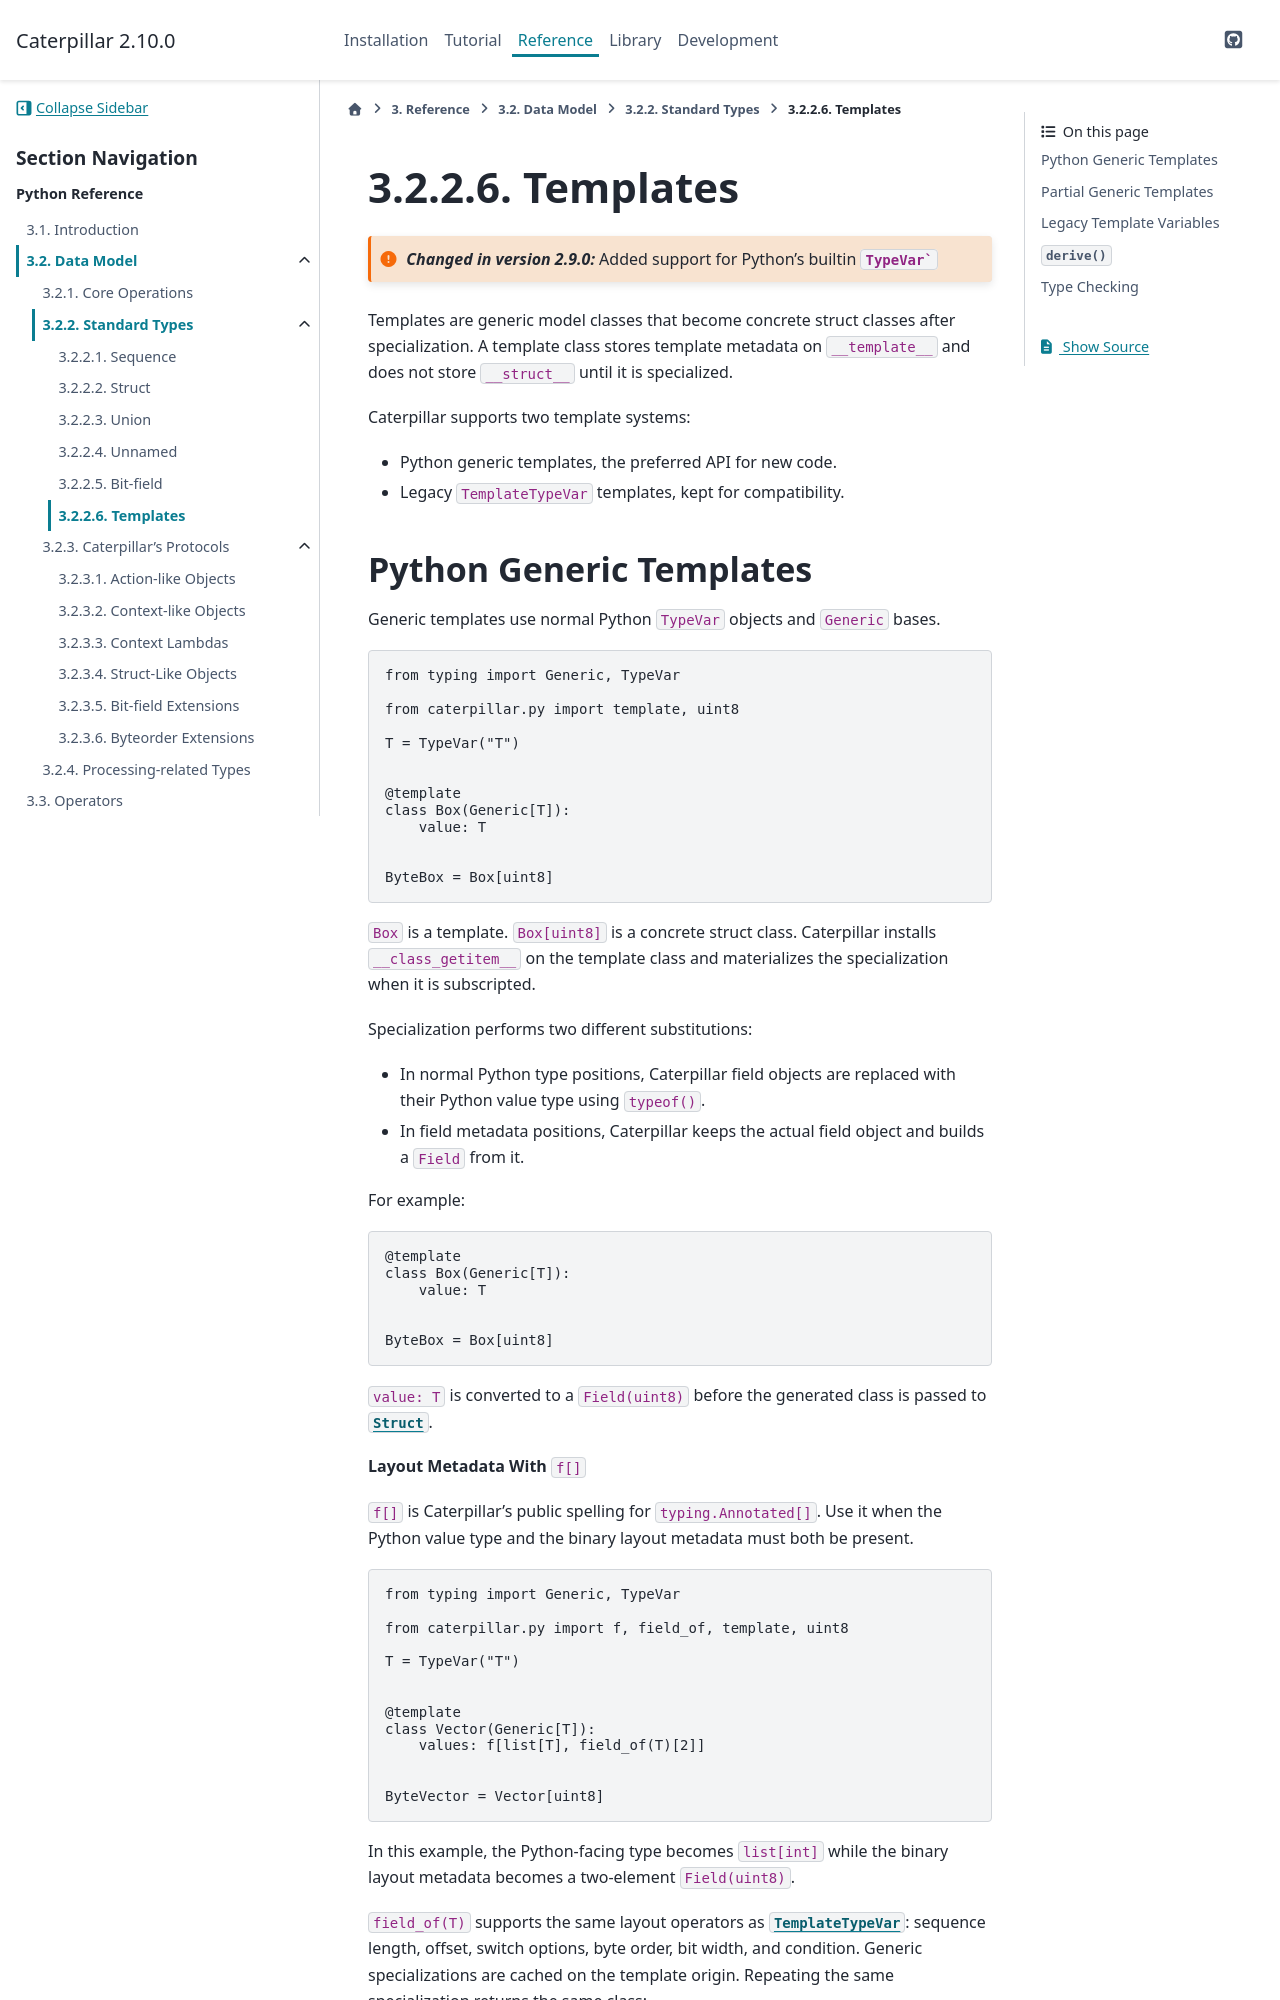

repository: MatrixEditor/caterpillar · page: reference/datamodel/templates.html · generator: sphinx

.. _ref-templates:

Templates
=========

.. versionchanged:: 2.9.0
    Added support for Python's builtin :class:`TypeVar``

Templates are generic model classes that become concrete struct classes after
specialization. A template class stores template metadata on ``__template__``
and does not store ``__struct__`` until it is specialized.

Caterpillar supports two template systems:

* Python generic templates, the preferred API for new code.
* Legacy ``TemplateTypeVar`` templates, kept for compatibility.
